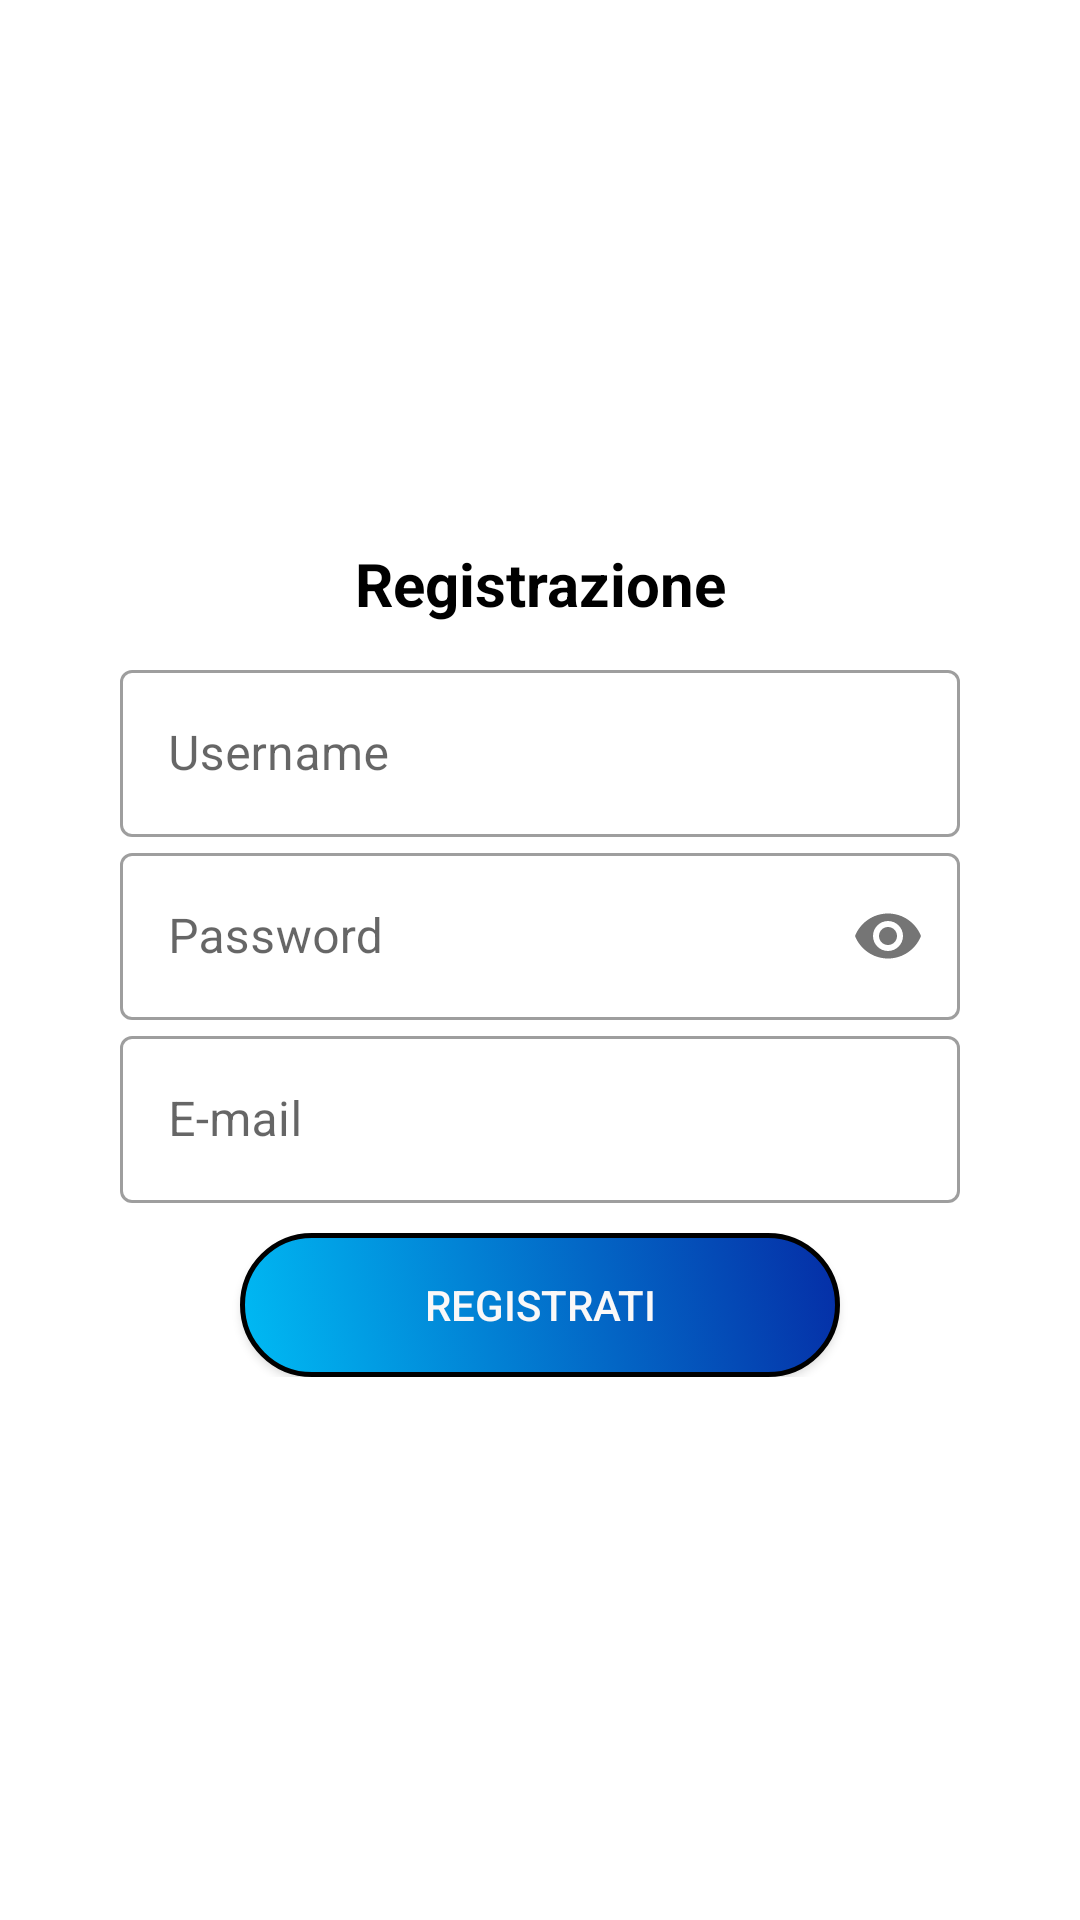

This screen was rendered from an Android layout file. Write that file and the resources it references.
<!-- AndroidManifest.xml: application theme Theme.CineMates20 -->
<!-- res/layout/fragment_registrazione.xml -->
<?xml version="1.0" encoding="utf-8"?>
<LinearLayout xmlns:android="http://schemas.android.com/apk/res/android"
    xmlns:app="http://schemas.android.com/apk/res-auto"
    android:layout_width="match_parent"
    android:layout_height="match_parent"
    android:gravity="center"
    android:orientation="vertical"
    android:background="#FFFFFF"
    android:clickable="true">

    <LinearLayout
        android:layout_width="300dp"
        android:padding="10dp"
        android:gravity="center"
        android:layout_height="wrap_content"
        android:orientation="vertical">

        <TextView
            android:id="@+id/txtRegistrazioneReg"
            android:layout_width="match_parent"
            android:layout_height="wrap_content"
            android:gravity="center"
            android:text="Registrazione"
            android:textColor="#000"
            android:textSize="20dp"
            android:textStyle="bold" />

        <com.google.android.material.textfield.TextInputLayout
            android:id="@+id/tilUserNameReg"
            style="@style/Widget.MaterialComponents.TextInputLayout.OutlinedBox"
            android:layout_width="match_parent"
            android:layout_height="wrap_content"
            android:layout_marginTop="10dp"
            app:boxBackgroundColor="#FFFFFF">

            <com.google.android.material.textfield.TextInputEditText
                android:layout_width="match_parent"
                android:layout_height="wrap_content"
                android:ems="10"
                android:inputType="textPersonName"
                android:hint="Username" />
        </com.google.android.material.textfield.TextInputLayout>

        <com.google.android.material.textfield.TextInputLayout
            android:id="@+id/tilPasswordReg"
            style="@style/Widget.MaterialComponents.TextInputLayout.OutlinedBox"
            android:layout_width="match_parent"
            android:layout_height="wrap_content"
            app:boxBackgroundColor="#FFFFFF"
            app:passwordToggleEnabled="true">

            <com.google.android.material.textfield.TextInputEditText
                android:layout_width="match_parent"
                android:layout_height="wrap_content"
                android:ems="10"
                android:hint="Password"
                android:inputType="textPassword" />
        </com.google.android.material.textfield.TextInputLayout>

        <com.google.android.material.textfield.TextInputLayout
            android:id="@+id/tilEmail"
            style="@style/Widget.MaterialComponents.TextInputLayout.OutlinedBox"
            android:layout_width="match_parent"
            android:layout_height="wrap_content"
            app:boxBackgroundColor="#FFFFFF">

            <com.google.android.material.textfield.TextInputEditText
                android:layout_width="match_parent"
                android:layout_height="wrap_content"
                android:ems="10"
                android:inputType="textPersonName"
                android:imeOptions="actionDone"
                android:hint="E-mail" />
        </com.google.android.material.textfield.TextInputLayout>

        <Button
            android:id="@+id/btRegistrati"
            android:layout_width="200dp"
            android:layout_height="wrap_content"
            android:layout_marginTop="10dp"
            android:background="@drawable/buttonstandard_custom"
            android:text="Registrati"
            android:textColor="#FAF8F8"
            app:backgroundTint="@null" />

    </LinearLayout>
</LinearLayout>
<!-- resources referenced by this layout -->
<resources>
  <!-- drawable buttonstandard_custom (drawable) -->
  <?xml version="1.0" encoding="utf-8"?>
  <selector xmlns:android="http://schemas.android.com/apk/res/android">
      <item
          android:state_pressed="true"
          android:drawable="@drawable/buttonstandard_pressed"/>
      <item
          android:drawable="@drawable/buttonstandard_default"/>
  </selector>
  <style name="Theme.CineMates20" parent="Theme.MaterialComponents.DayNight.DarkActionBar">
          
          <item name="colorPrimary">#000000</item>
          <item name="colorPrimaryVariant">#191919</item>
          <item name="colorOnPrimary">@color/white</item>
          
          <item name="colorSecondary">@color/teal_200</item>
          <item name="colorSecondaryVariant">@color/teal_700</item>
          <item name="colorOnSecondary">@color/black</item>
          
          <item name="android:statusBarColor" tools:targetApi="l">?attr/colorPrimaryVariant</item>
          
      </style>
  <!-- drawable buttonstandard_pressed (drawable) -->
  <?xml version="1.0" encoding="utf-8"?>
  <shape xmlns:android="http://schemas.android.com/apk/res/android">
      <gradient android:startColor="#30D1FF"
          android:endColor="#056F8E"
          android:angle="45" />
      <corners
          android:bottomLeftRadius="30dp"
          android:bottomRightRadius="30dp"
          android:radius="60dp"
          android:topLeftRadius="30dp"
          android:topRightRadius="30dp" />
      <stroke android:width="5px" android:color="@color/black" />
  </shape>
  <!-- drawable buttonstandard_default (drawable) -->
  <?xml version="1.0" encoding="utf-8"?>
  <shape xmlns:android="http://schemas.android.com/apk/res/android">
      <gradient android:startColor="#00BBF4"
          android:endColor="#052DA6"
          android:angle="45" />
      <corners
          android:bottomLeftRadius="30dp"
          android:bottomRightRadius="30dp"
          android:radius="60dp"
          android:topLeftRadius="30dp"
          android:topRightRadius="30dp" />
      <stroke android:width="5px" android:color="@color/black" />
  
  </shape>
  <!-- not gathered from this repository: default colours our renderer supplied (Android Studio template values) -->
  <color name="teal_200">#FF03DAC5</color>
  <color name="teal_700">#FF018786</color>
  <color name="black">#FF000000</color>
  <color name="white">#FFFFFFFF</color>
</resources>
